Dataset: PlantVillage (GitHub, sss41097/PlantVillage). Classes: Potato___Early_blight, Potato___Late_blight, Potato___healthy, Rice__Bacterial leaf blight, Rice__Brown spot, Rice__Leaf smut, Tomato__Late_Blight, Tomato___Bacterial_spot, Tomato___Early_blight, Tomato___Late_blight, Tomato___Leaf_Mold, Tomato___Septoria_leaf_spot, Tomato___Spider_mites Two-spotted_spider_mite, Tomato___Target_Spot, Tomato___Tomato_mosaic_virus, Tomato___healthy.

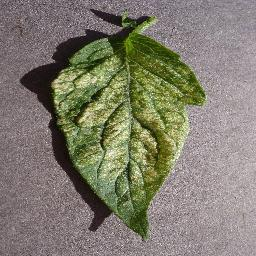
Label: Tomato___Spider_mites Two-spotted_spider_mite

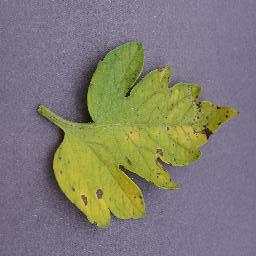
Label: Tomato___Septoria_leaf_spot

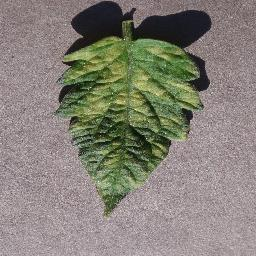
Label: Tomato___Leaf_Mold

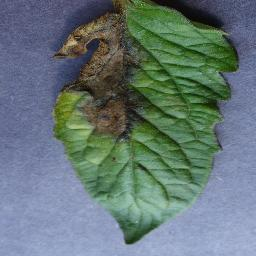
Label: Tomato__Late_Blight

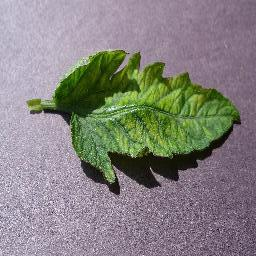
Label: Tomato___Tomato_mosaic_virus

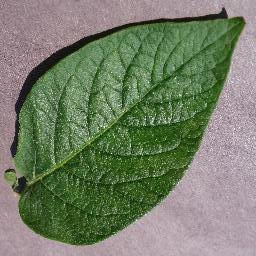
Label: Potato___healthy
